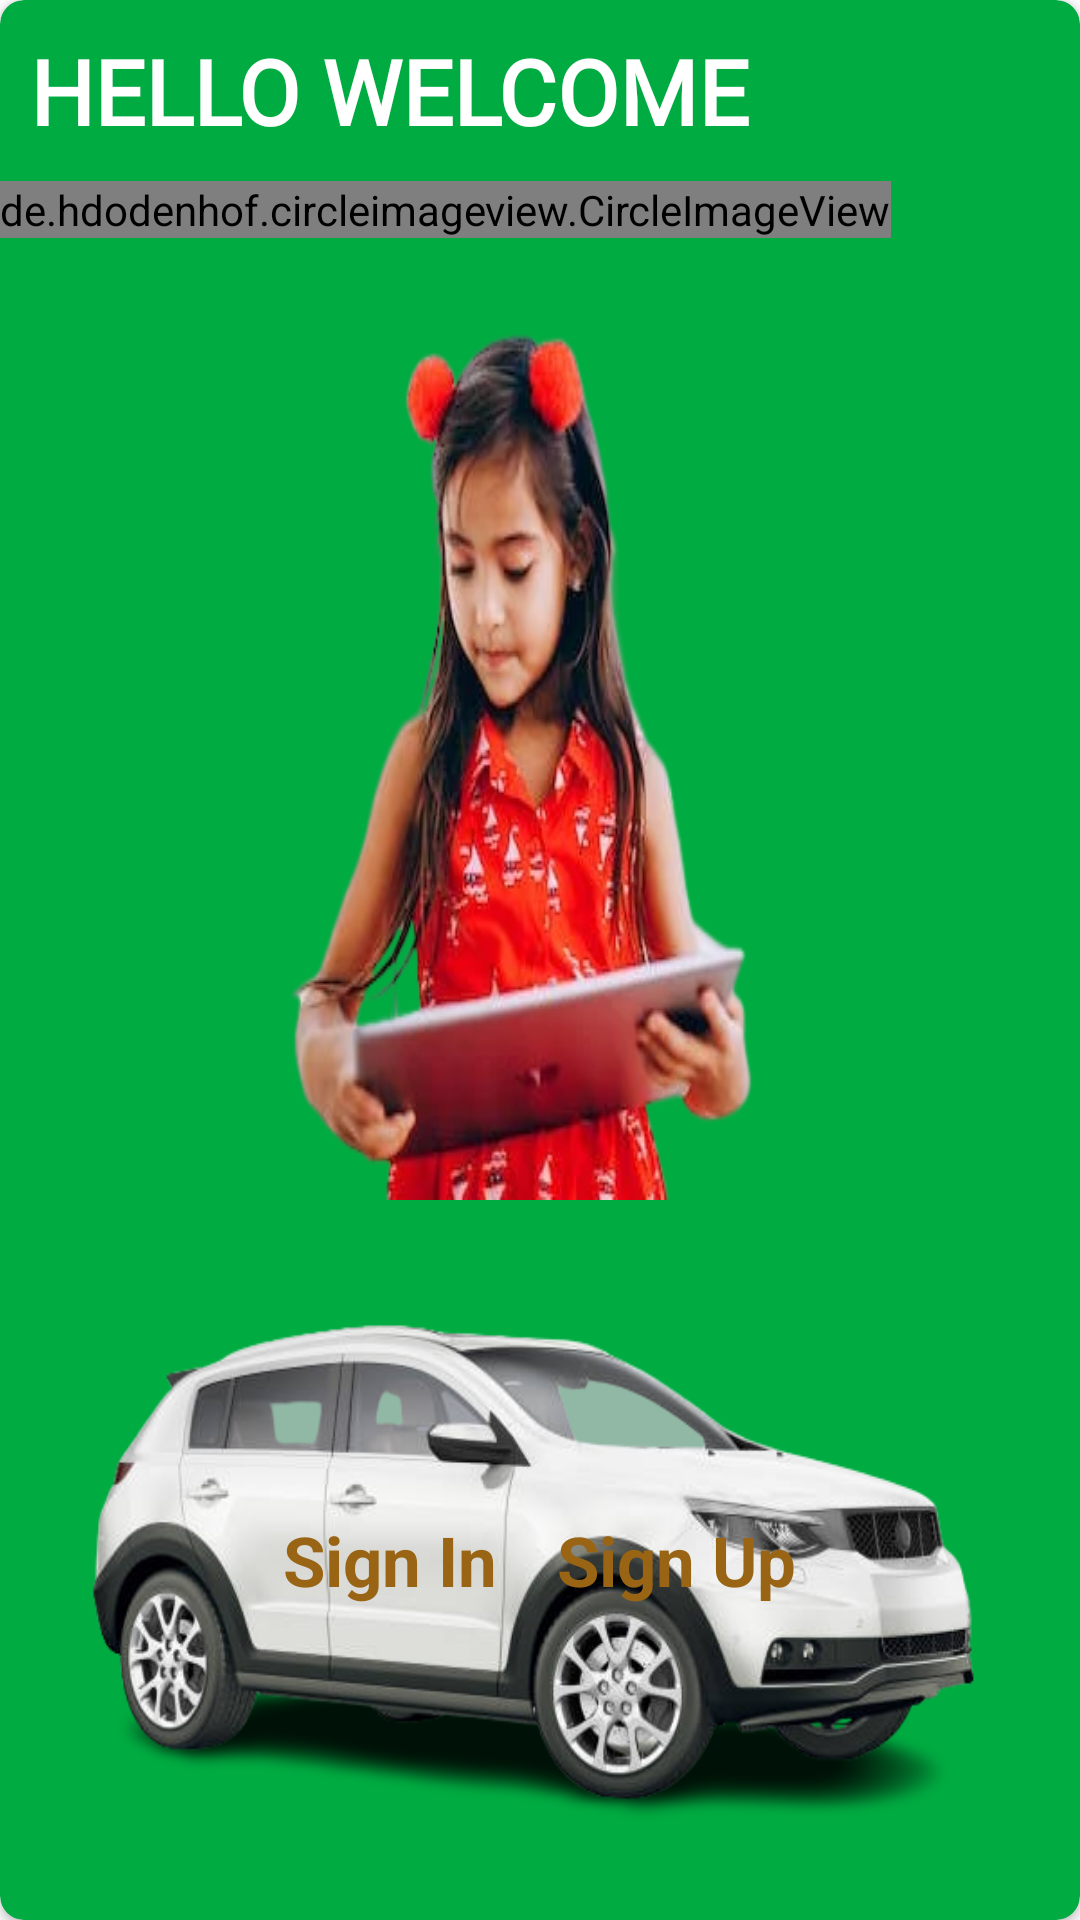

Write the Android layout XML for this screen, with the resource values it uses.
<!-- AndroidManifest.xml: application theme Theme.MWASTE -->
<!-- res/layout/activity_welcome.xml -->
<?xml version="1.0" encoding="utf-8"?>
<androidx.cardview.widget.CardView xmlns:android="http://schemas.android.com/apk/res/android"
    xmlns:app="http://schemas.android.com/apk/res-auto"
    xmlns:tools="http://schemas.android.com/tools"
    android:layout_width="match_parent"
    android:layout_height="match_parent"
    android:layout_margin="10dp"
    app:cardCornerRadius="8dp"
    app:cardBackgroundColor="@color/g1"
    tools:context=".Welcome">
    <RelativeLayout
        android:layout_width="wrap_content"
        android:layout_gravity="center"
        android:layout_height="wrap_content">
        <RelativeLayout
            android:id="@+id/rl1"
            android:layout_width="wrap_content"
            android:layout_height="wrap_content"
            android:background="@drawable/loglogin">
            <TextView
                android:id="@+id/welcome"
                android:layout_width="wrap_content"
                android:layout_height="wrap_content"
                android:text="HELLO WELCOME"
                android:textSize="30dp"
                android:textStyle="bold"
               android:fontFamily="@font/alegreya"
                android:textColor="@color/white"
                android:layout_margin="10dp"/>
            <de.hdodenhof.circleimageview.CircleImageView
                android:layout_width="wrap_content"
                android:layout_height="wrap_content"
                android:layout_below="@id/welcome"
                android:src="@drawable/car1"/>
        </RelativeLayout>
        <RelativeLayout
            android:layout_width="wrap_content"
            android:layout_below="@id/rl1"
            android:layout_height="wrap_content"
            android:gravity="center"
            android:background="@drawable/car2"
            android:layout_margin="10dp">
            <TextView
                android:id="@+id/sign_in"
                android:layout_width="wrap_content"
                android:layout_height="wrap_content"
                android:text="Sign In"
                android:textColor="@color/golden_brown"
                android:textStyle="bold"
                android:textSize="23sp"/>
            <TextView
                android:id="@+id/sign_out"
                android:layout_width="wrap_content"
                android:layout_height="wrap_content"
                android:text="Sign Up"
                android:textColor="@color/golden_brown"
                android:layout_marginLeft="20dp"
                android:textStyle="bold"
                android:layout_toRightOf="@id/sign_in"
                android:textSize="23sp"/>

        </RelativeLayout>
    </RelativeLayout>

</androidx.cardview.widget.CardView>
<!-- resources referenced by this layout -->
<resources>
  <color name="g1">#00ab41</color>
  <color name="golden_brown">#996515</color>
  <color name="white">#FFFFFFFF</color>
  <!-- drawable car1: png bitmap (drawable-v24, 18913 bytes) -->
  <!-- drawable car2: png bitmap (drawable-v24, 116000 bytes) -->
  <!-- drawable loglogin: png bitmap (drawable-v24, 123745 bytes) -->
  <style name="Theme.MWASTE" parent="Theme.MaterialComponents.DayNight.DarkActionBar">
          
          <item name="colorPrimary">@color/purple_500</item>
          <item name="colorPrimaryVariant">@color/purple_700</item>
          <item name="colorOnPrimary">@color/white</item>
          
          <item name="colorSecondary">@color/teal_200</item>
          <item name="colorSecondaryVariant">@color/teal_700</item>
          <item name="colorOnSecondary">@color/black</item>
          
          <item name="android:statusBarColor" tools:targetApi="l">?attr/colorPrimaryVariant</item>
          
      </style>
  <color name="purple_500">#87CEEB</color>
  <color name="purple_700">#FF3700B3</color>
  <color name="teal_200">#FF03DAC5</color>
  <color name="teal_700">#FF018786</color>
  <color name="black">#FF000000</color>
</resources>
